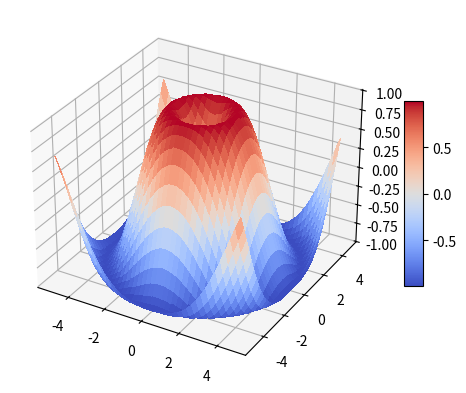

Write the Python code that produced this figure.
import matplotlib.pyplot as plt
from matplotlib import cm
import numpy as np

# set up a figure twice as wide as it is tall
fig = plt.figure()

# ===============
#  First subplot
# ===============
# set up the axes for the first plot
ax = fig.add_subplot(1, 1, 1, projection='3d')

# plot a 3D surface like in the example mplot3d/surface3d_demo
X = np.arange(-5, 5, 0.25)
Y = np.arange(-5, 5, 0.25)
X, Y = np.meshgrid(X, Y)
R = np.sqrt(X ** 2 + Y ** 2)
Z = np.sin(R)
surf = ax.plot_surface(X, Y, Z, rstride=1, cstride=1, cmap=cm.coolwarm,
                       linewidth=0, antialiased=False)
ax.set_zlim(-1.01, 1.01)
fig.colorbar(surf, shrink=0.5, aspect=10)
plt.show()
